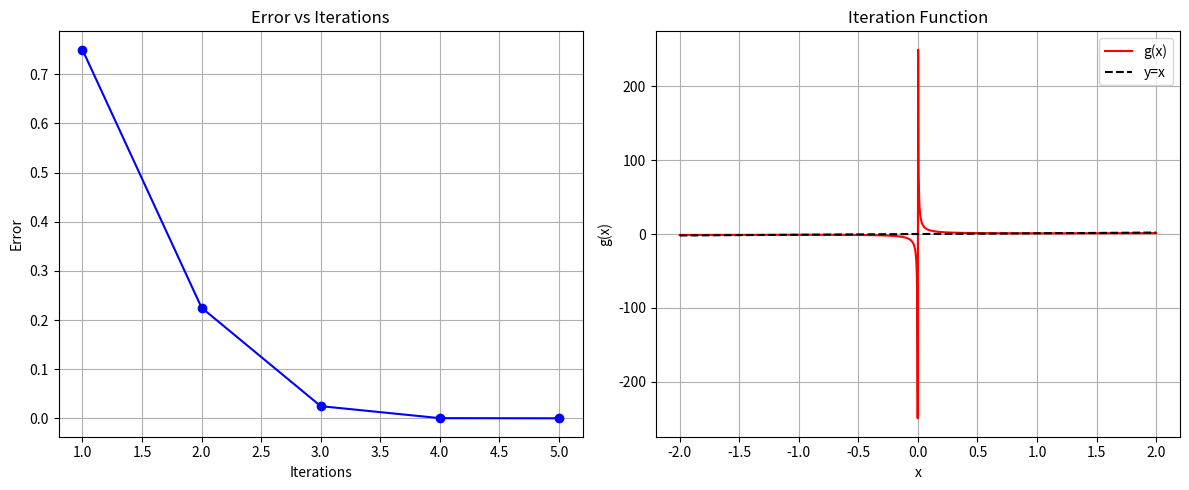

Write Python code to recreate this figure.
import numpy as np
import matplotlib.pyplot as plt
from typing import Callable, Tuple

def fixedPointIteration(
    g: Callable[[float], float],
    x0: float,
    tolerance: float = 1e-6,
    maxIterations: int = 100
) -> Tuple[float, int, list]:
    """
    Implementation of the Fixed Point Iteration method for finding fixed points of a function.
    
    Args:
        g: The iteration function g(x) where x = g(x) at the fixed point
        x0: Initial guess
        tolerance: Stopping tolerance
        maxIterations: Maximum number of iterations allowed
        
    Returns:
        Tuple containing:
        - The approximate fixed point
        - Number of iterations taken
        - List of iteration data
    """
    iterationData = []
    iteration = 0
    x_current = x0
    error = float('inf')
    
    while iteration < maxIterations and error > tolerance:
        x_next = g(x_current)
        error = abs(x_next - x_current)
        
        iterationData.append({
            'iteration': iteration + 1,
            'x': x_next,
            'g(x)': g(x_next),
            'error': error
        })
        
        x_current = x_next
        iteration += 1
    
    return x_current, iteration, iterationData

def plotResults(iterationData: list, g: Callable[[float], float]) -> None:
    """
    Plot the error vs iterations and the iteration function.
    """
    iterations = [data['iteration'] for data in iterationData]
    errors = [data['error'] for data in iterationData]
    
    plt.figure(figsize=(12, 5))
    
    plt.subplot(1, 2, 1)
    plt.plot(iterations, errors, 'b-o')
    plt.xlabel('Iterations')
    plt.ylabel('Error')
    plt.title('Error vs Iterations')
    plt.grid(True)
    
    plt.subplot(1, 2, 2)
    x = np.linspace(-2, 2, 1000)
    y = [g(val) for val in x]
    plt.plot(x, y, 'r-', label='g(x)')
    plt.plot(x, x, 'k--', label='y=x')
    plt.xlabel('x')
    plt.ylabel('g(x)')
    plt.title('Iteration Function')
    plt.legend()
    plt.grid(True)
    
    plt.tight_layout()
    plt.show()

def printResults(iterationData: list, totalIterations: int) -> None:
    """
    Print the results in tabular format with detailed information about each iteration.
    """
    print("\nFixed Point Iteration Results:")
    print("| Iteration |    x_n    |   g(x_n)  |   Error   |")
    print("|-----------|-----------|-----------|-----------|")
    
    for data in iterationData:
        print(f"| {data['iteration']:9d} | {data['x']:9.6f} | {data['g(x)']:9.6f} | {data['error']:9.6f} |")
    
    print(f"\nTotal Iterations: {totalIterations}")

def main():
    def g(x: float) -> float:
        return (x + 1/x)/2
    
    x0 = 2
    root, iterations, data = fixedPointIteration(g, x0)
    print(f"\nTest Case: Finding fixed point of g(x) = (x + 1/x)/2")
    print(f"Initial guess x0 = {x0}")
    printResults(data, iterations)
    plotResults(data, g)
    print(f"\nFixed point found: {root:.8f}")

if __name__ == "__main__":
    main()